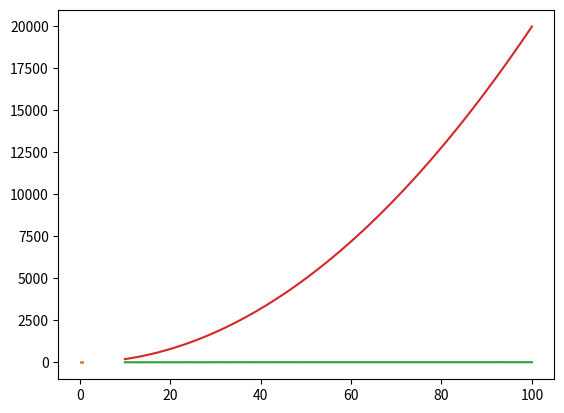

Write Python code to recreate this figure.
from matplotlib import pyplot as plt 
import numpy as np
a=2
b=-3
x = np.linspace(0.3,0.7,100)


plt.plot(x, a * np.log2(x))
plt.plot(x, a * np.pow(x, 2) + b)
plt.show()

x = np.linspace(10, 100,100)
plt.plot(x, a * np.log2(x))
plt.plot(x, a * np.pow(x, 2) + b)
plt.show()

